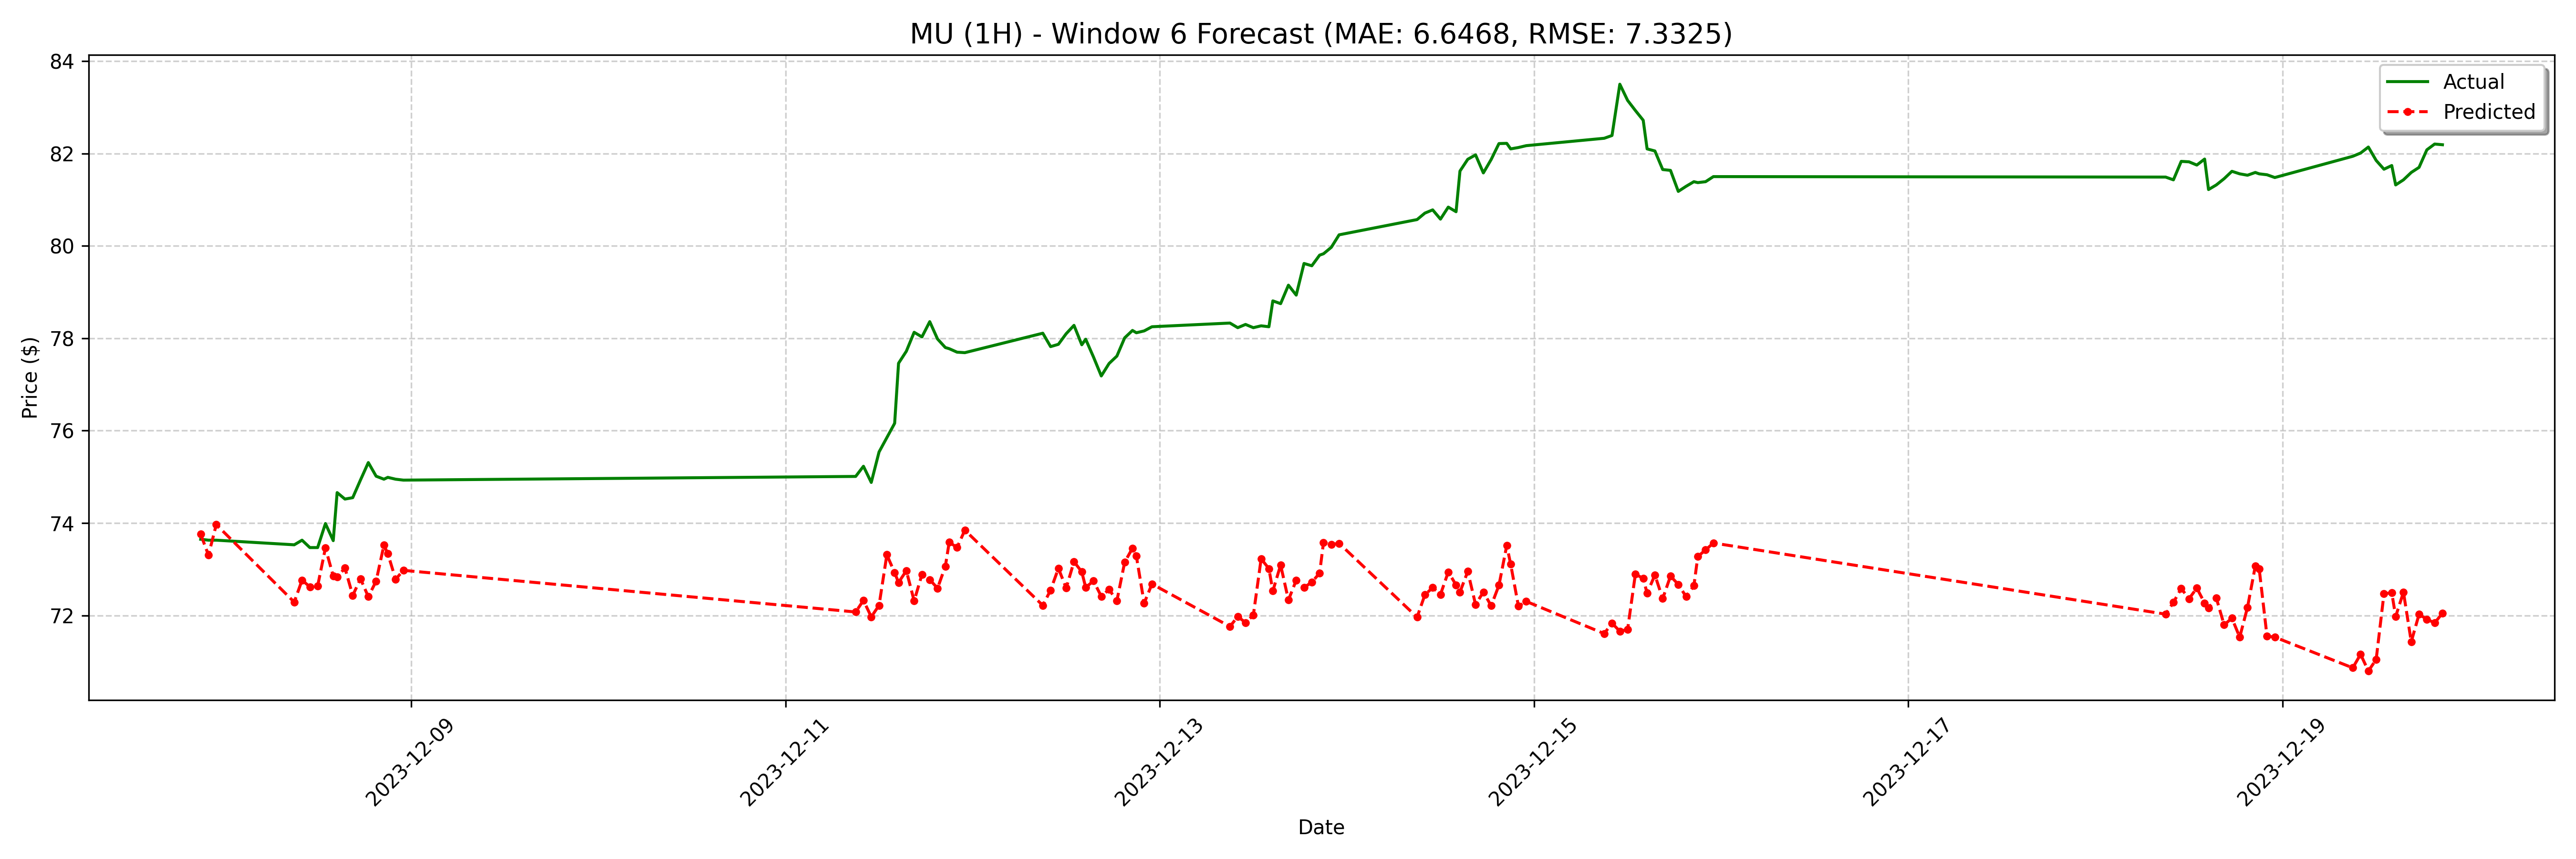

Values plotted in this chart, from the file beside it:
date, actual, forecast
2023-12-07 21:00:00, 73.65, 73.76
2023-12-07 22:00:00, 73.63, 73.3
2023-12-07 23:00:00, 73.63, 73.97
2023-12-08 09:00:00, 73.53, 72.29
2023-12-08 10:00:00, 73.63, 72.76
2023-12-08 11:00:00, 73.47, 72.62
2023-12-08 12:00:00, 73.47, 72.64
2023-12-08 13:00:00, 73.99, 73.46
2023-12-08 14:00:00, 73.62, 72.85
2023-12-08 14:30:00, 74.66, 72.83
2023-12-08 15:30:00, 74.52, 73.03
2023-12-08 16:30:00, 74.55, 72.43
2023-12-08 17:30:00, 74.93, 72.79
2023-12-08 18:30:00, 75.31, 72.41
2023-12-08 19:30:00, 75.01, 72.74
2023-12-08 20:30:00, 74.95, 73.52
2023-12-08 21:00:00, 74.99, 73.34
2023-12-08 22:00:00, 74.95, 72.78
2023-12-08 23:00:00, 74.93, 72.98
2023-12-11 09:00:00, 75.01, 72.08
2023-12-11 10:00:00, 75.23, 72.33
2023-12-11 11:00:00, 74.88, 71.97
2023-12-11 12:00:00, 75.54, 72.22
2023-12-11 13:00:00, 75.85, 73.31
2023-12-11 14:00:00, 76.16, 72.92
2023-12-11 14:30:00, 77.46, 72.71
2023-12-11 15:30:00, 77.72, 72.97
2023-12-11 16:30:00, 78.13, 72.31
2023-12-11 17:30:00, 78.03, 72.89
2023-12-11 18:30:00, 78.36, 72.78
2023-12-11 19:30:00, 77.99, 72.59
2023-12-11 20:30:00, 77.8, 73.06
2023-12-11 21:00:00, 77.78, 73.59
2023-12-11 22:00:00, 77.7, 73.47
2023-12-11 23:00:00, 77.69, 73.85
2023-12-12 09:00:00, 78.11, 72.22
2023-12-12 10:00:00, 77.82, 72.55
2023-12-12 11:00:00, 77.87, 73.02
2023-12-12 12:00:00, 78.1, 72.59
2023-12-12 13:00:00, 78.28, 73.17
2023-12-12 14:00:00, 77.86, 72.94
2023-12-12 14:30:00, 77.98, 72.61
2023-12-12 15:30:00, 77.6, 72.75
2023-12-12 16:30:00, 77.18, 72.41
2023-12-12 17:30:00, 77.46, 72.56
2023-12-12 18:30:00, 77.61, 72.32
2023-12-12 19:30:00, 78.01, 73.15
2023-12-12 20:30:00, 78.17, 73.46
2023-12-12 21:00:00, 78.12, 73.28
2023-12-12 22:00:00, 78.16, 72.27
2023-12-12 23:00:00, 78.25, 72.68
2023-12-13 09:00:00, 78.33, 71.76
2023-12-13 10:00:00, 78.23, 71.98
2023-12-13 11:00:00, 78.3, 71.85
2023-12-13 12:00:00, 78.23, 72.01
2023-12-13 13:00:00, 78.27, 73.23
2023-12-13 14:00:00, 78.25, 73.01
2023-12-13 14:30:00, 78.81, 72.53
2023-12-13 15:30:00, 78.75, 73.09
2023-12-13 16:30:00, 79.15, 72.33
... 68 more rows
